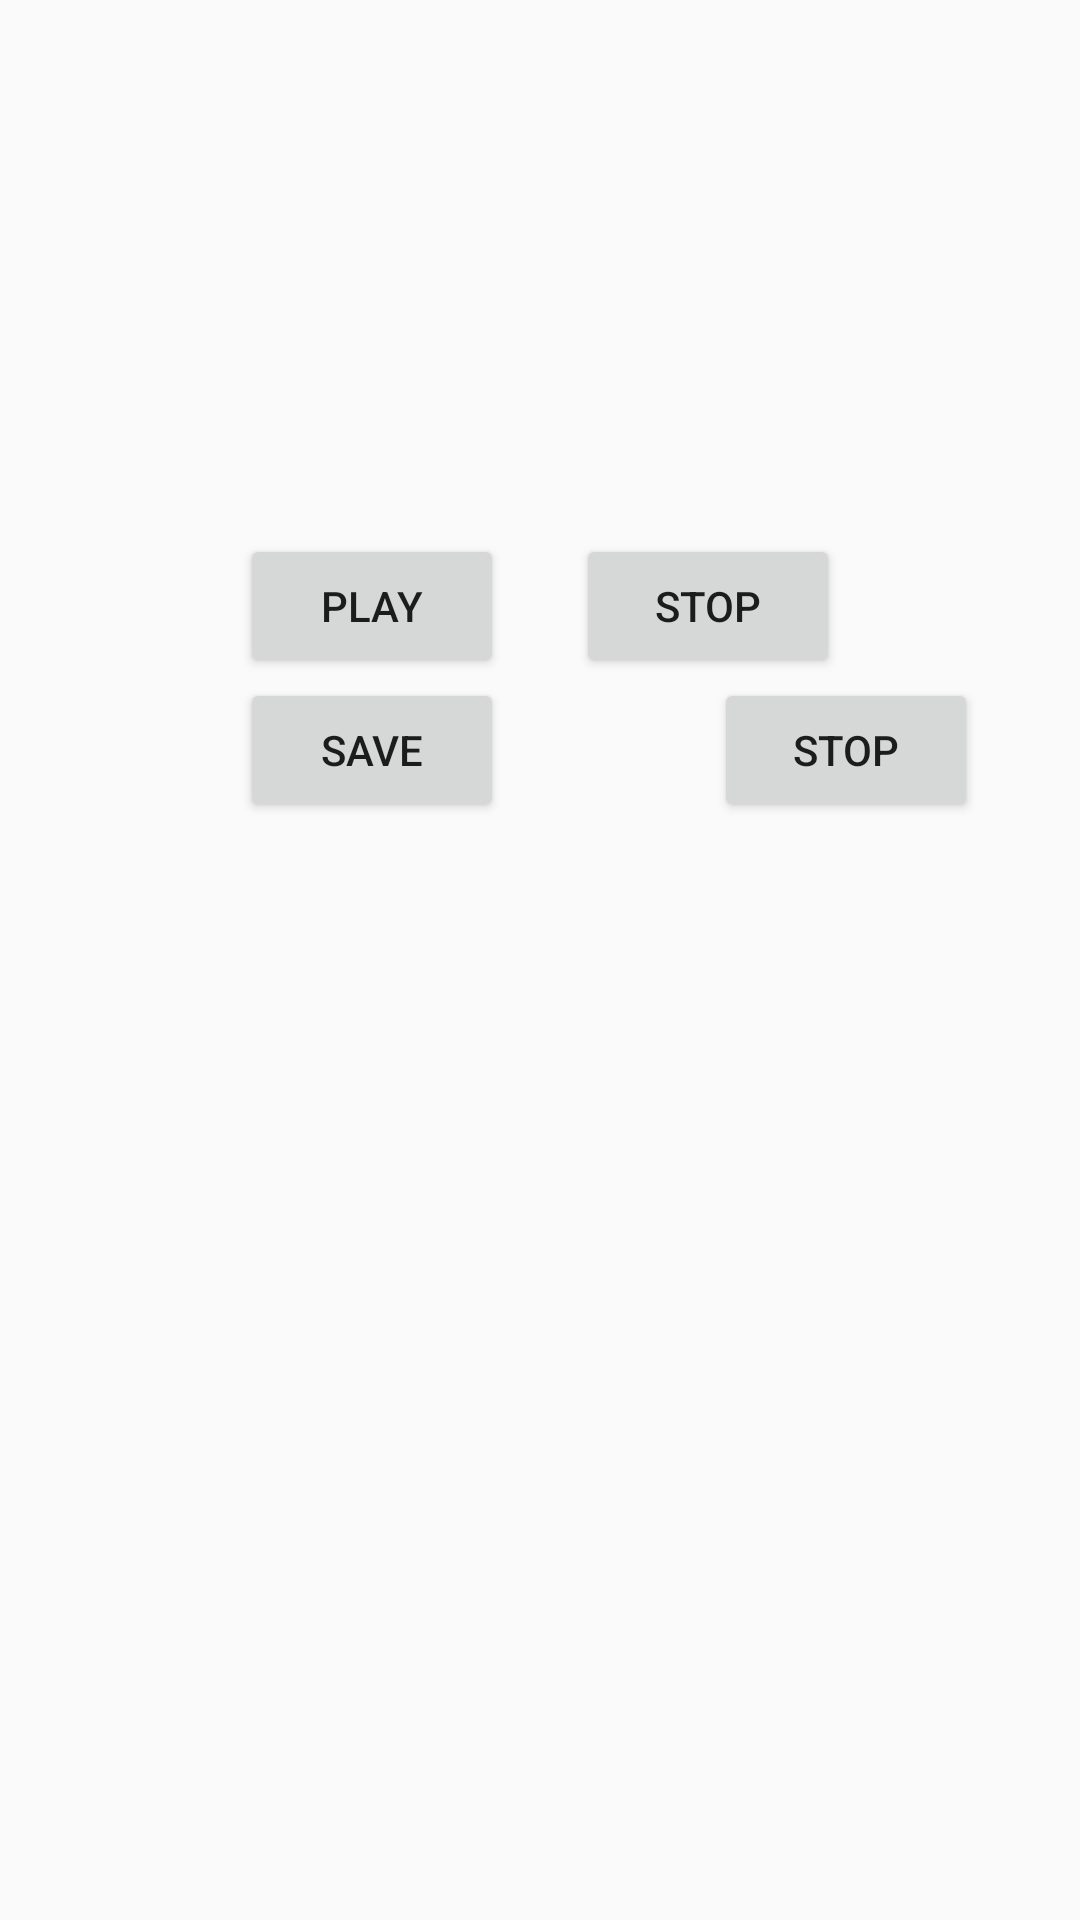

Write the Android layout XML for this screen, with the resource values it uses.
<!-- AndroidManifest.xml: application theme AppTheme -->
<!-- res/layout/activity_audio.xml -->
<?xml version="1.0" encoding="utf-8"?>
<RelativeLayout xmlns:android="http://schemas.android.com/apk/res/android"
    xmlns:app="http://schemas.android.com/apk/res-auto"
    xmlns:tools="http://schemas.android.com/tools"
    android:layout_width="match_parent"
    android:layout_height="match_parent"
    tools:context=".Activities.AudioActivity">


    <Button
        android:id="@+id/btnRecord"
        android:layout_width="wrap_content"
        android:layout_height="wrap_content"
        android:layout_alignParentTop="true"
        android:layout_centerInParent="true"
        android:layout_marginTop="78dp"
        android:background="@drawable/ic_voice_black"
        />


    <Button
        android:id="@+id/btnPlay"
        android:layout_width="wrap_content"
        android:layout_height="wrap_content"
        android:layout_below="@+id/btnRecord"

        android:layout_marginLeft="80dp"
        android:layout_marginTop="52dp"

        android:text="Play"
        android:layout_centerHorizontal="true"
        android:layout_alignParentLeft="true"
        />



    <Button
        android:id="@+id/btnStop"
        android:layout_width="wrap_content"
        android:layout_height="wrap_content"
        android:layout_below="@+id/btnRecord"
        android:layout_alignParentRight="true"
        android:layout_marginTop="52dp"
        android:layout_centerHorizontal="true"
        android:layout_marginLeft="20dp"
        android:layout_marginRight="80dp"
        android:text="Stop">
    </Button>

    <Button
        android:id="@+id/btn_save"
        android:layout_width="wrap_content"
        android:layout_height="wrap_content"
        android:layout_below="@id/btnStop"
        android:layout_marginLeft="80dp"
        android:text="Save" />

    <Button
        android:id="@+id/btn_stop_rec"
        android:layout_width="wrap_content"
        android:layout_height="wrap_content"
        android:layout_below="@id/btnStop"
        android:layout_marginLeft="70dp"
        android:layout_toRightOf="@id/btn_save"
        android:text="Stop" />



</RelativeLayout>
<!-- resources referenced by this layout -->
<resources>
  <style name="AppTheme" parent="Theme.AppCompat.Light.DarkActionBar">
          
          <item name="colorPrimary">@color/colorPrimary</item>
          <item name="colorPrimaryDark">@color/colorPrimaryDark</item>
          <item name="colorAccent">@color/colorAccent</item>
          <item name="android:windowNoTitle">true</item>
          <item name="android:windowActionBar">false</item>
          <item name="android:windowFullscreen">true</item>
      </style>
  <color name="colorPrimary">#3F51B5</color>
  <color name="colorPrimaryDark">#303F9F</color>
  <color name="colorAccent">#FF4081</color>
</resources>
